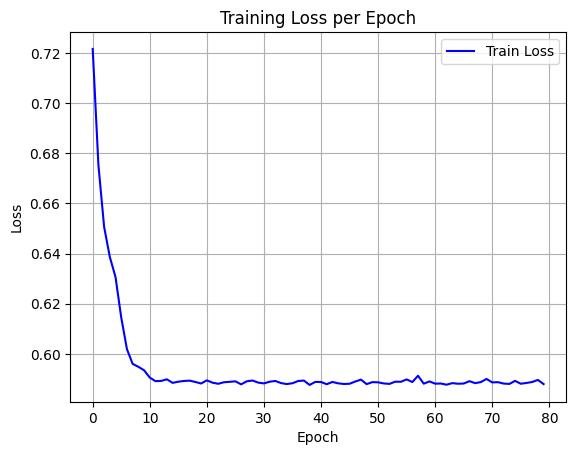

Data behind this chart, as committed beside it:
epoch, train_loss
0, 0.7216
1, 0.6754
2, 0.6507
3, 0.6387
4, 0.6306
5, 0.6145
6, 0.6019
7, 0.596
8, 0.5948
9, 0.5935
10, 0.5905
11, 0.5891
12, 0.5892
13, 0.5899
14, 0.5884
15, 0.5889
16, 0.5892
17, 0.5893
18, 0.5888
19, 0.5882
20, 0.5894
21, 0.5885
22, 0.5881
23, 0.5887
24, 0.5888
25, 0.5891
26, 0.5878
27, 0.5891
28, 0.5894
29, 0.5885
30, 0.5882
31, 0.5889
32, 0.5892
33, 0.5883
34, 0.588
35, 0.5883
36, 0.5892
37, 0.5894
38, 0.5876
39, 0.5888
40, 0.5888
41, 0.5879
42, 0.5888
43, 0.5883
44, 0.588
45, 0.5881
46, 0.589
47, 0.5897
48, 0.5879
49, 0.5887
50, 0.5887
51, 0.5882
52, 0.588
53, 0.5889
54, 0.5889
55, 0.5898
56, 0.5888
57, 0.5913
58, 0.5881
59, 0.589
... 20 more rows
